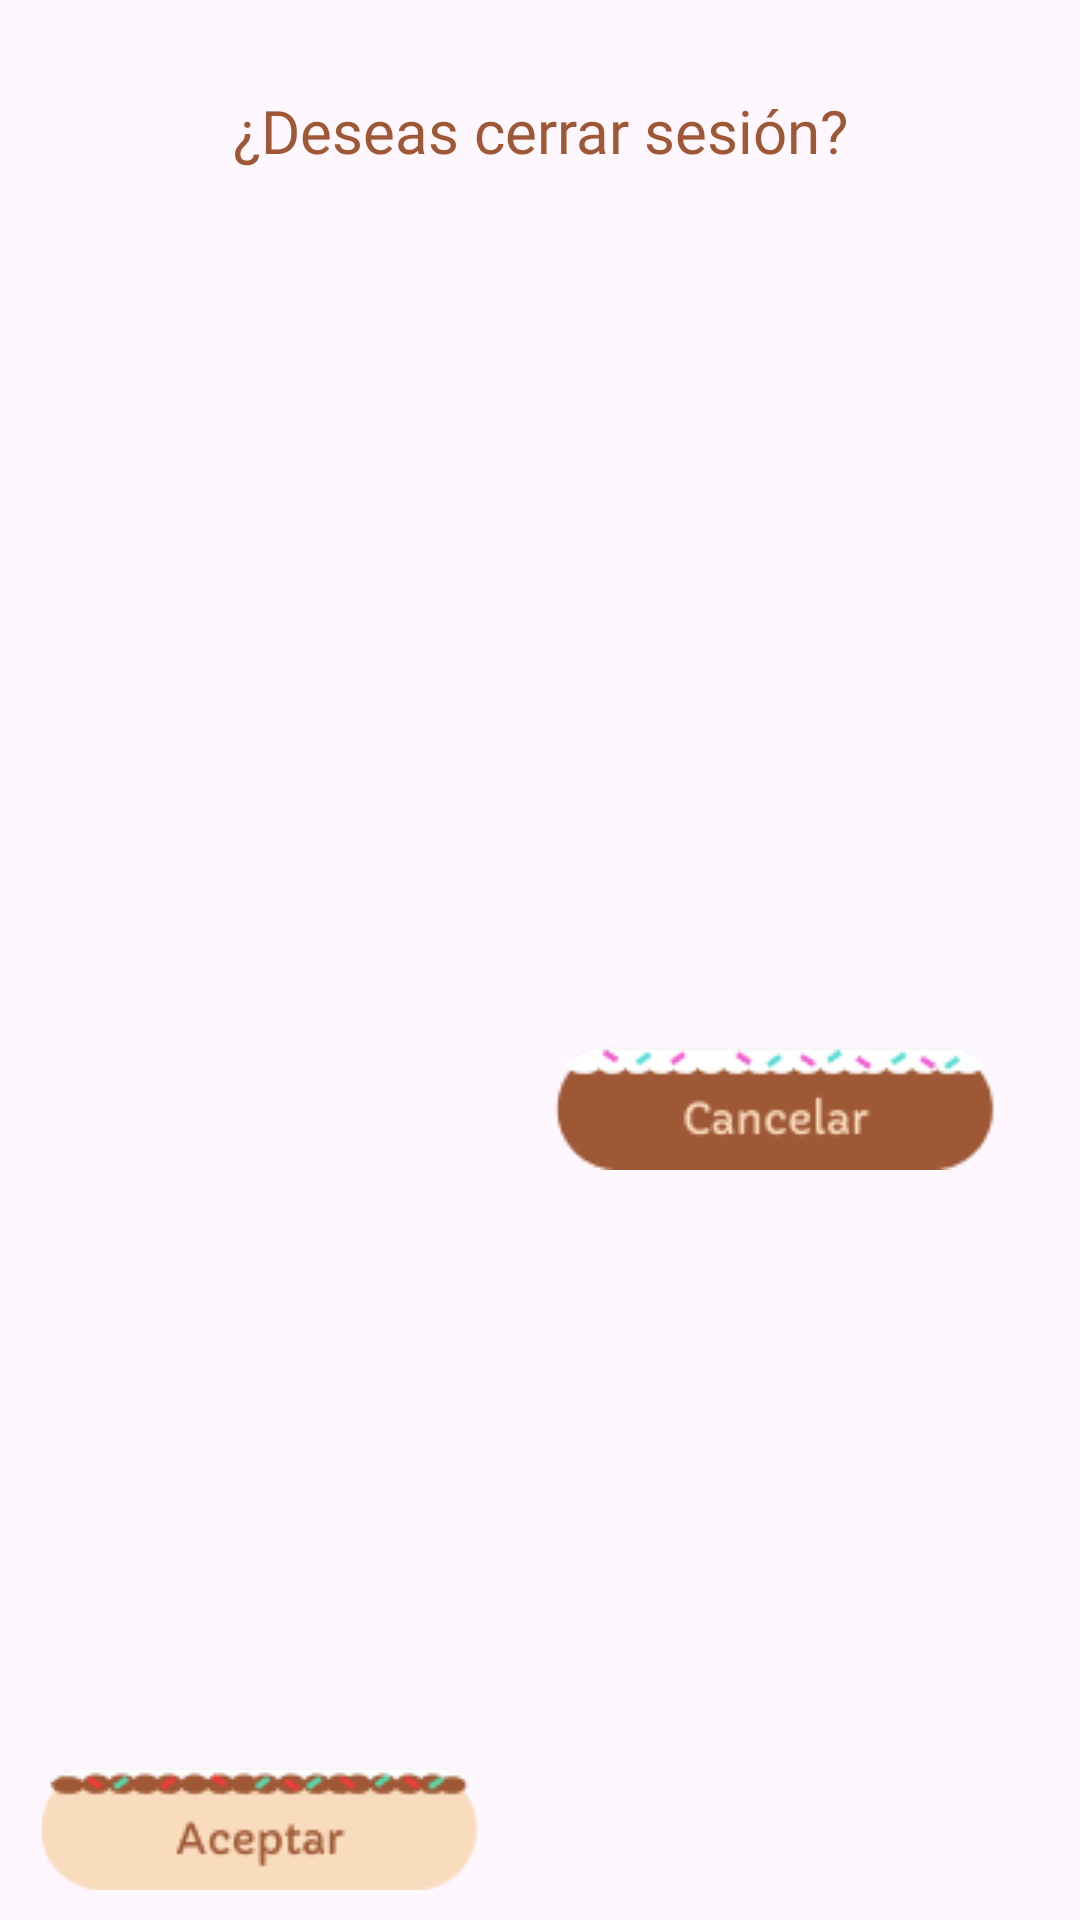

Layout XML and referenced resources for this Android screen:
<!-- AndroidManifest.xml: application theme Theme.Bookie -->
<!-- res/layout/custom_alert_dialog_cerrarsesion.xml -->
<?xml version="1.0" encoding="utf-8"?>
<androidx.constraintlayout.widget.ConstraintLayout xmlns:android="http://schemas.android.com/apk/res/android"
    xmlns:app="http://schemas.android.com/apk/res-auto"
    xmlns:tools="http://schemas.android.com/tools"
    android:layout_width="match_parent"
    android:layout_height="wrap_content"
    android:orientation="vertical"
    >


    <TextView
        android:id="@+id/messageTextView2"
        android:layout_width="wrap_content"
        android:layout_height="wrap_content"
        android:layout_marginTop="30dp"
        android:fontFamily="@font/capriola"
        android:gravity="center"
        android:text="¿Deseas cerrar sesión?"
        android:textAlignment="center"
        android:textColor="#9E5836"
        android:textSize="20sp"
        app:layout_constraintEnd_toEndOf="parent"
        app:layout_constraintStart_toStartOf="parent"
        app:layout_constraintTop_toTopOf="parent" />



    <ImageButton
        android:id="@+id/negativeButton"
        android:layout_width="wrap_content"
        android:layout_height="wrap_content"
        android:layout_marginTop="90dp"
        android:layout_marginEnd="15dp"
        android:backgroundTint="#00FFEDDA"
        app:layout_constraintBottom_toBottomOf="parent"
        app:layout_constraintEnd_toEndOf="parent"
        app:layout_constraintTop_toTopOf="parent"
        app:srcCompat="@drawable/cancelar" />

    <ImageButton
        android:id="@+id/positiveButton"
        android:layout_width="wrap_content"
        android:layout_height="wrap_content"
        android:backgroundTint="#00FFEDDA"
        app:layout_constraintBottom_toBottomOf="parent"
        app:layout_constraintEnd_toStartOf="@+id/negativeButton"
        app:layout_constraintStart_toStartOf="parent"
        app:srcCompat="@drawable/aceptar" />

    <androidx.constraintlayout.widget.Guideline
        android:id="@+id/guideline"
        android:layout_width="wrap_content"
        android:layout_height="wrap_content"
        android:orientation="vertical" />

</androidx.constraintlayout.widget.ConstraintLayout>
<!-- resources referenced by this layout -->
<resources>
  <!-- drawable aceptar: png bitmap (drawable, 3231 bytes) -->
  <!-- drawable cancelar: png bitmap (drawable, 2928 bytes) -->
  <style name="Theme.Bookie" parent="Base.Theme.Bookie" />
  <style name="Base.Theme.Bookie" parent="Theme.Material3.DayNight.NoActionBar">
          
          
      </style>
</resources>
